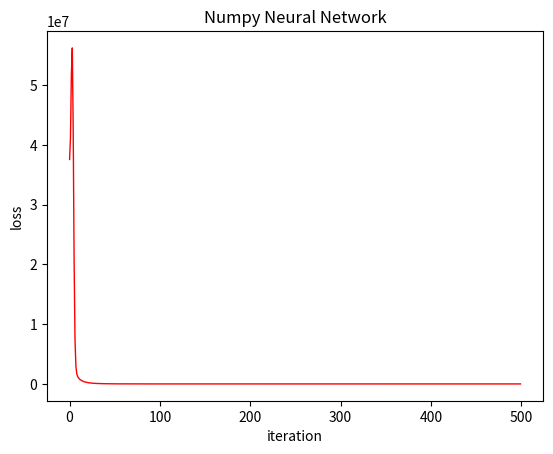

The matplotlib source for this figure:
# neural_network.py
# implementation of neural network with Numpy (tutorial from PyTorch)

import numpy as np
import matplotlib.pyplot as plt

# N is batch size; D_in is input dimension;
# H is hidden dimension; D_out is output dimension.
N, D_in, H, D_out = 64, 1000, 100, 10

# Create random input and output data
x = np.random.randn(N, D_in)
y = np.random.randn(N, D_out)

# Randomly initialize weights
w1 = np.random.randn(D_in, H)
w2 = np.random.randn(H, D_out)

_t = []     # iteration
_loss = []  # loss

learning_rate = 1e-6
for t in range(500):
    # Forward pass: compute predicted y
    h = x.dot(w1)               # input sum of hidden layer
    h_relu = np.maximum(h, 0)   # activation of hidden layer
    y_pred = h_relu.dot(w2)     # output layer (prediction)

    # Compute and print loss
    loss = np.square(y_pred - y).sum()
    print('%d: %f' % (t, loss))

    _t.append(t)
    _loss.append(loss)

    # Backprop to compute gradients of w1 and w2 with respect to loss
    grad_y_pred = 2. * (y_pred - y)
    grad_w2 = h_relu.T.dot(grad_y_pred)
    grad_h_relu = grad_y_pred.dot(w2.T)
    grad_h = grad_h_relu.copy()
    grad_h[h < 0] = 0
    grad_w1 = x.T.dot(grad_h)

    # Update weights
    w1 -= learning_rate * grad_w1
    w2 -= learning_rate * grad_w2

# plot a line chart
plt.plot(_t, _loss, lw=1, color='r')
plt.title('Numpy Neural Network')
plt.xlabel('iteration')
plt.ylabel('loss')
plt.show()
